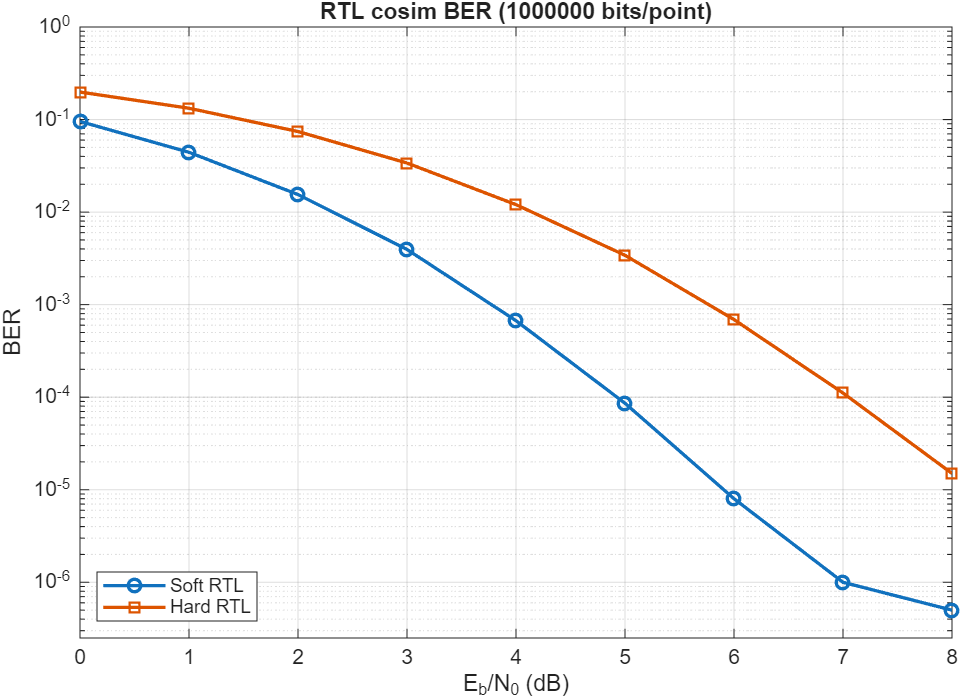

Data behind this chart, as committed beside it:
EbN0_dB, bits, err_soft_rtl, BER_soft_rtl, err_hard_rtl, BER_hard_rtl
0, 1000000, 95402, 0.0954, 198227, 0.1982
1, 1000000, 44293, 0.04429, 132490, 0.1325
2, 1000000, 15471, 0.01547, 74237, 0.07424
3, 1000000, 3947, 0.003947, 33902, 0.0339
4, 1000000, 671, 0.000671, 12034, 0.01203
5, 1000000, 86, 8.60008600086001e-05, 3413, 0.003413
6, 1000000, 8, 8.00008000080001e-06, 690, 0.00069
7, 1000000, 1, 1.0000100001e-06, 111, 0.000111
8, 1000000, 0, 0, 15, 1.5000135001215e-05
